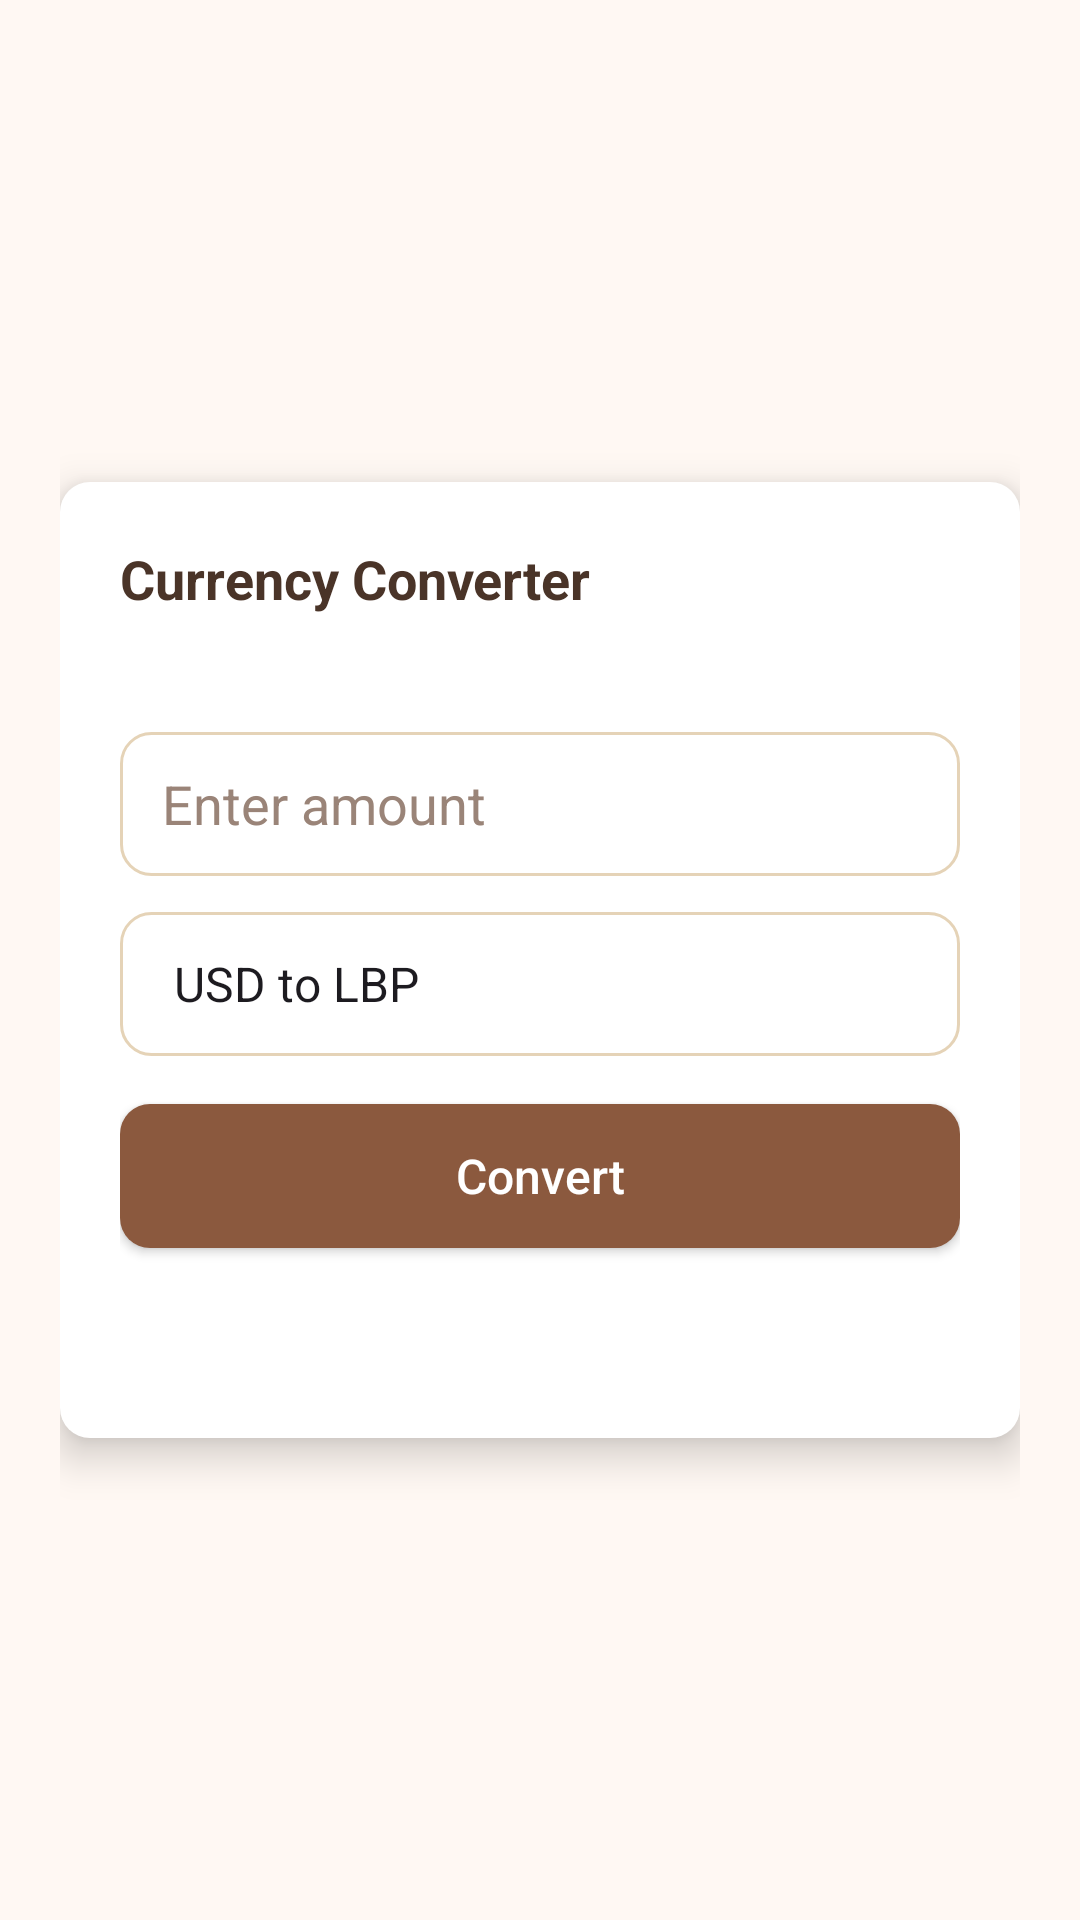

The Android layout XML behind this screen, and the referenced resources:
<!-- AndroidManifest.xml: application theme Theme.ExpenseTracker -->
<!-- res/layout/fragment_converter.xml -->
<?xml version="1.0" encoding="utf-8"?>
<ScrollView xmlns:android="http://schemas.android.com/apk/res/android"
    xmlns:app="http://schemas.android.com/apk/res-auto"
    xmlns:tools="http://schemas.android.com/tools"
    android:layout_width="match_parent"
    android:layout_height="match_parent"
    android:fillViewport="true"
    android:background="@color/background"
    android:clickable="true"
    android:focusable="true"
    android:focusableInTouchMode="true"
    android:fitsSystemWindows="false"
    android:descendantFocusability="afterDescendants"
    android:id="@+id/root"
    tools:context=".AppScreens.Converter.ConverterFragment">

    <androidx.constraintlayout.widget.ConstraintLayout
        android:layout_width="match_parent"
        android:layout_height="wrap_content"
        android:orientation="vertical"
        android:paddingVertical="24dp"
        android:paddingHorizontal="20dp">

        
        <LinearLayout
            android:id="@+id/converterCard"
            android:layout_width="match_parent"
            android:layout_height="wrap_content"
            android:background="@drawable/balance_bg"
            android:elevation="8dp"
            android:orientation="vertical"
            android:padding="20dp"
            app:layout_constraintBottom_toBottomOf="parent"
            app:layout_constraintEnd_toEndOf="parent"
            app:layout_constraintStart_toStartOf="parent"
            app:layout_constraintTop_toTopOf="parent">

            <TextView
                android:id="@+id/converterTitle"
                android:layout_width="wrap_content"
                android:layout_height="wrap_content"
                android:text="@string/title_currency_converter"
                android:textColor="@color/text"
                android:textSize="18sp"
                android:textStyle="bold" />

            <TextView
                android:id="@+id/rateText"
                android:layout_width="wrap_content"
                android:layout_height="wrap_content"
                android:layout_marginTop="6dp"
                android:textColor="@color/textLight"
                tools:text="Rate: 89500.50 LBP per USD" />

            <EditText
                android:id="@+id/amountInput"
                android:layout_width="match_parent"
                android:layout_height="48dp"
                android:layout_marginTop="14dp"
                android:background="@drawable/edittext_bg"
                android:hint="@string/hint_enter_amount"
                android:inputType="numberDecimal"
                android:autofillHints="creditCardExpirationMonth"
                android:paddingHorizontal="14dp"
                android:textColor="@color/text"
                android:textColorHint="@color/textLight"
                android:textDirection="locale"
                android:textAlignment="viewStart"
                android:layoutDirection="locale"
                android:imeOptions="actionDone"
                android:singleLine="true" />

            <Spinner
                android:id="@+id/currencySpinner"
                android:layout_width="match_parent"
                android:layout_height="48dp"
                android:layout_marginTop="12dp"
                android:background="@drawable/edittext_bg"
                android:entries="@array/currencies"
                android:paddingHorizontal="10dp" />

            <ProgressBar
                android:id="@+id/converterProgress"
                style="?android:attr/progressBarStyle"
                android:layout_width="wrap_content"
                android:layout_height="wrap_content"
                android:layout_gravity="center_horizontal"
                android:layout_marginTop="12dp"
                android:visibility="gone" />

            <androidx.appcompat.widget.AppCompatButton
                android:id="@+id/convertBtn"
                android:layout_width="match_parent"
                android:layout_height="48dp"
                android:layout_marginTop="16dp"
                android:background="@drawable/btn_bg_home"
                android:text="@string/action_convert"
                android:textAllCaps="false"
                android:textColor="@color/white"
                android:textSize="16sp" />

            <TextView
                android:id="@+id/resultText"
                android:layout_width="match_parent"
                android:layout_height="wrap_content"
                android:layout_marginTop="14dp"
                android:textColor="@color/text"
                android:textSize="22sp"
                android:textStyle="bold"
                tools:text="123,456.00" />

        </LinearLayout>

    </androidx.constraintlayout.widget.ConstraintLayout>
</ScrollView>
<!-- resources referenced by this layout -->
<resources>
  <string-array name="currencies">
          <item>USD to LBP</item>
          <item>LBP to USD</item>
      </string-array>
  <color name="background">#FFF8F3</color>
  <color name="text">#4A3428</color>
  <color name="textLight">#9A8478</color>
  <color name="white">#FFFFFF</color>
  <!-- drawable balance_bg (drawable) -->
  <?xml version="1.0" encoding="utf-8"?>
  <shape xmlns:android="http://schemas.android.com/apk/res/android">
      <corners
          android:radius="10dp" />
      <solid android:color="@color/white" />
  
  </shape>
  <!-- drawable btn_bg_home (drawable) -->
  <?xml version="1.0" encoding="utf-8"?>
  <shape xmlns:android="http://schemas.android.com/apk/res/android">
      <corners
          android:radius="10dp" />
      <solid android:color="@color/primary" />
  
  </shape>
  <!-- drawable edittext_bg (drawable) -->
  <?xml version="1.0" encoding="utf-8"?>
  <shape xmlns:android="http://schemas.android.com/apk/res/android">
      <stroke
          android:width="1dp"
          android:color="@color/border" />
      <corners
          android:radius="10dp" />
      <solid android:color="@color/white" />
  </shape>
  <string name="action_convert">Convert</string>
  <string name="hint_enter_amount">Enter amount</string>
  <string name="title_currency_converter">Currency Converter</string>
  <style name="Theme.ExpenseTracker" parent="Base.Theme.ExpenseTracker" />
  <color name="primary">#8B593E</color>
  <color name="border">#E5D3B7</color>
  <style name="Base.Theme.ExpenseTracker" parent="Theme.Material3.Light.NoActionBar">
  
  
  
          
          <item name="android:statusBarColor">@android:color/transparent</item>
          <item name="android:navigationBarColor">@android:color/transparent</item>
          <item name="android:windowLightStatusBar">true</item>
          <item name="android:windowIsTranslucent">true</item>
  
      </style>
</resources>
